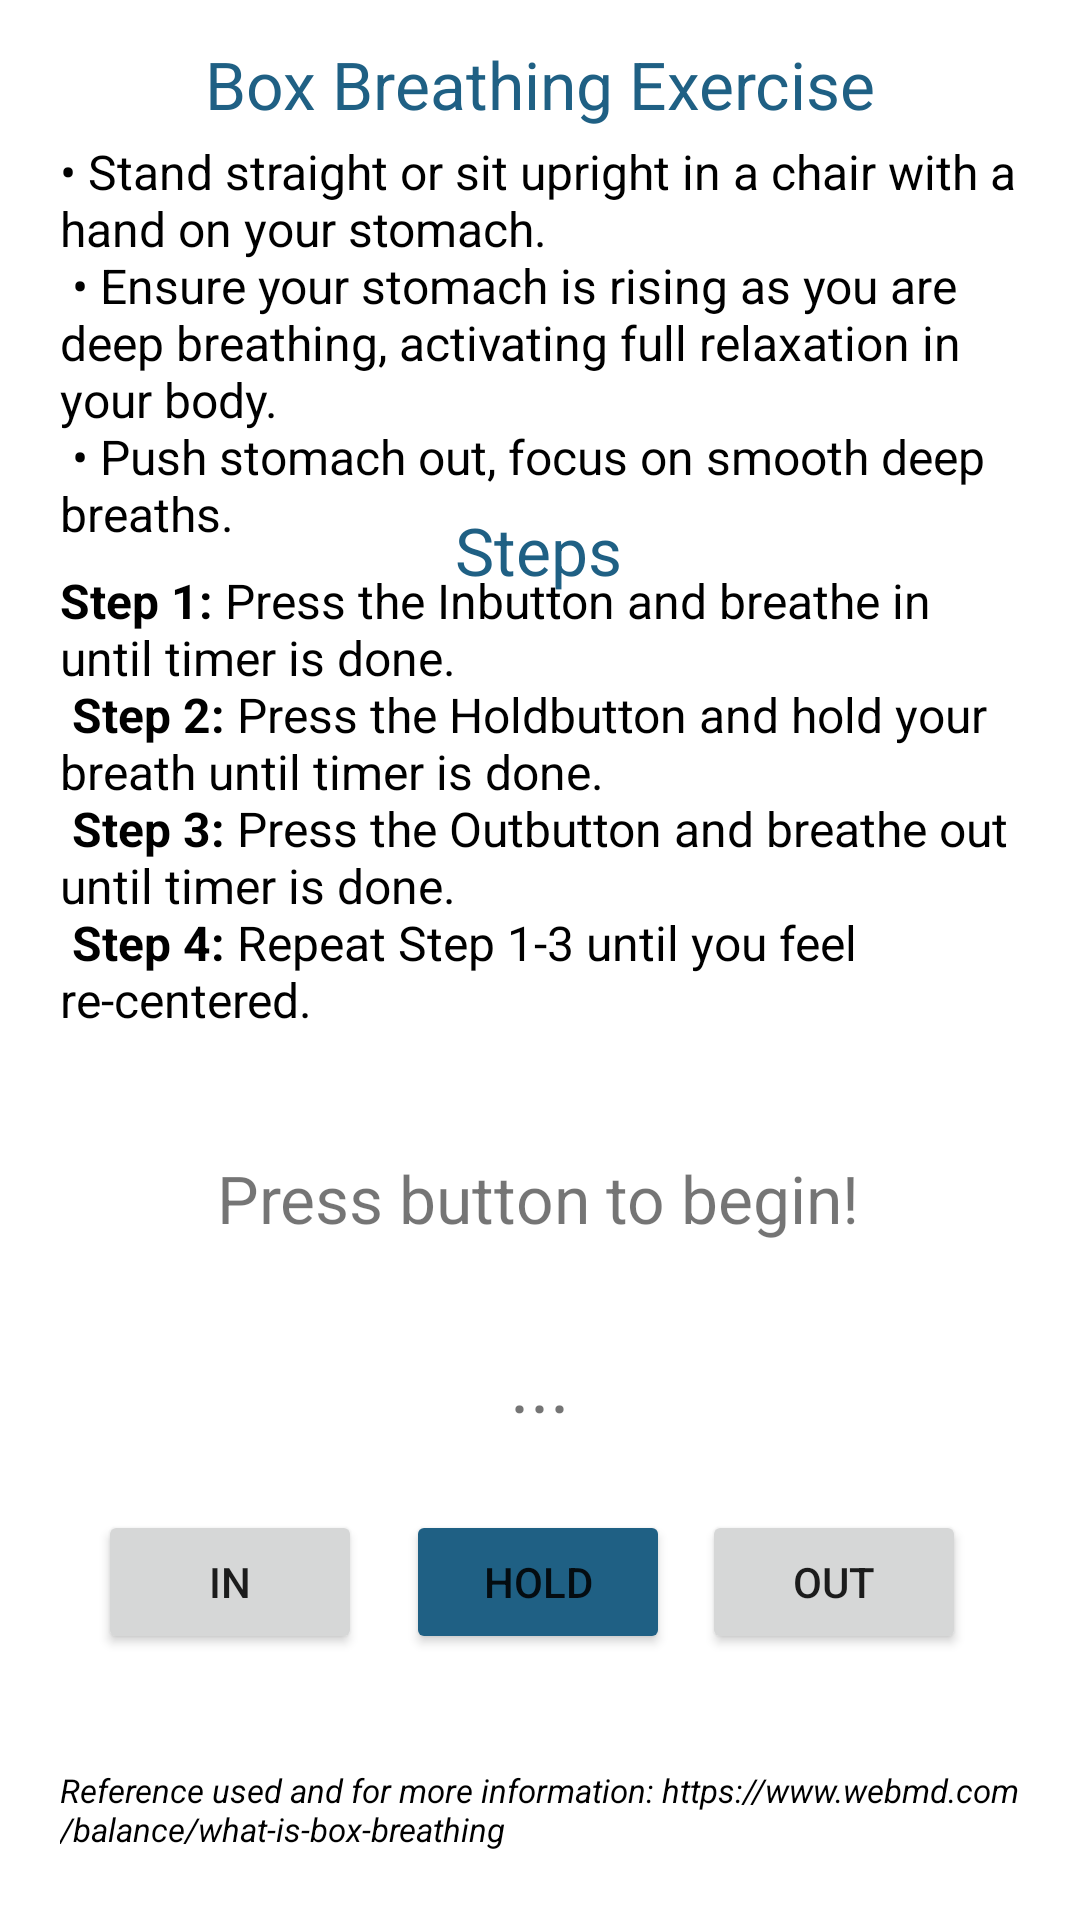

Android layout source for this screen:
<!-- AndroidManifest.xml: application theme Theme.FYP_updated -->
<!-- res/layout/activity_breathing.xml -->
<?xml version="1.0" encoding="utf-8"?>
<androidx.constraintlayout.widget.ConstraintLayout xmlns:android="http://schemas.android.com/apk/res/android"
    xmlns:tools="http://schemas.android.com/tools"
    android:layout_width="match_parent"
    android:layout_height="match_parent"
    xmlns:app="http://schemas.android.com/apk/res-auto"
    tools:context=".ui.relief.">

    <TextView
        android:layout_width="wrap_content"
        android:layout_height="wrap_content"
        android:text="@string/breatheTitle"
        android:textColor="@color/dblue"
        android:textSize="22dp"
        app:layout_constraintBottom_toBottomOf="parent"
        app:layout_constraintEnd_toEndOf="parent"
        app:layout_constraintStart_toStartOf="parent"
        app:layout_constraintTop_toTopOf="parent"
        app:layout_constraintVertical_bias="0.022" />

    <TextView
        android:layout_width="wrap_content"
        android:layout_height="wrap_content"
        android:padding="20dp"
        android:text="@string/breatheTips"
        android:textColor="@color/black"
        android:textSize="16dp"
        app:layout_constraintBottom_toBottomOf="parent"
        app:layout_constraintEnd_toEndOf="parent"
        app:layout_constraintHorizontal_bias="0.0"
        app:layout_constraintStart_toStartOf="parent"
        app:layout_constraintTop_toTopOf="parent"
        app:layout_constraintVertical_bias="0.057" />

    <TextView
        android:layout_width="wrap_content"
        android:layout_height="wrap_content"
        android:text="@string/breatheInstructionsTitle"
        android:textColor="@color/dblue"
        android:textSize="22dp"
        app:layout_constraintBottom_toBottomOf="parent"
        app:layout_constraintEnd_toEndOf="parent"
        app:layout_constraintHorizontal_bias="0.498"
        app:layout_constraintStart_toStartOf="parent"
        app:layout_constraintTop_toTopOf="parent"
        app:layout_constraintVertical_bias="0.276" />

    <TextView
        android:layout_width="wrap_content"
        android:layout_height="wrap_content"
        android:padding="20dp"
        android:text="@string/breatheInstructions"
        android:textColor="@color/black"
        android:textSize="16dp"
        app:layout_constraintBottom_toBottomOf="parent"
        app:layout_constraintEnd_toEndOf="parent"
        app:layout_constraintHorizontal_bias="0.0"
        app:layout_constraintStart_toStartOf="parent"
        app:layout_constraintTop_toTopOf="parent"
        app:layout_constraintVertical_bias="0.38" />

    <TextView
        android:id="@+id/tvTask"
        android:layout_width="wrap_content"
        android:layout_height="wrap_content"
        android:text="Press button to begin!"
        android:textSize="22dp"
        app:layout_constraintBottom_toBottomOf="parent"
        app:layout_constraintEnd_toEndOf="parent"
        app:layout_constraintHorizontal_bias="0.497"
        app:layout_constraintStart_toStartOf="parent"
        app:layout_constraintTop_toTopOf="parent"
        app:layout_constraintVertical_bias="0.63" />

    <TextView
        android:id="@+id/tvCount"
        android:layout_width="wrap_content"
        android:layout_height="wrap_content"
        android:text="..."
        android:textSize="25dp"
        app:layout_constraintBottom_toBottomOf="parent"
        app:layout_constraintEnd_toEndOf="parent"
        app:layout_constraintStart_toStartOf="parent"
        app:layout_constraintTop_toTopOf="parent"
        app:layout_constraintVertical_bias="0.733" />

    <Button
        android:id="@+id/btnBreath1"
        android:layout_width="wrap_content"
        android:layout_height="wrap_content"
        android:text="In"
        app:layout_constraintBottom_toBottomOf="parent"
        app:layout_constraintEnd_toEndOf="parent"
        app:layout_constraintHorizontal_bias="0.12"
        app:layout_constraintStart_toStartOf="parent"
        app:layout_constraintTop_toTopOf="parent"
        app:layout_constraintVertical_bias="0.85" />

    <Button
        android:id="@+id/btnBreath2"
        android:layout_width="wrap_content"
        android:layout_height="wrap_content"
        android:backgroundTint="@color/dblue"
        android:text="Hold"
        app:layout_constraintBottom_toBottomOf="parent"
        app:layout_constraintEnd_toEndOf="parent"
        app:layout_constraintHorizontal_bias="0.498"
        app:layout_constraintStart_toStartOf="parent"
        app:layout_constraintTop_toTopOf="parent"
        app:layout_constraintVertical_bias="0.85" />

    <Button
        android:id="@+id/btnBreath3"
        android:layout_width="wrap_content"
        android:layout_height="wrap_content"
        android:text="Out"
        app:layout_constraintBottom_toBottomOf="parent"
        app:layout_constraintEnd_toEndOf="parent"
        app:layout_constraintHorizontal_bias="0.86"
        app:layout_constraintStart_toStartOf="parent"
        app:layout_constraintTop_toTopOf="parent"
        app:layout_constraintVertical_bias="0.85" />

    <TextView
        android:layout_width="wrap_content"
        android:layout_height="wrap_content"
        android:padding="20dp"
        android:text="@string/breatheRef"
        android:textColor="@color/black"
        android:textSize="11dp"
        app:layout_constraintBottom_toBottomOf="parent"
        app:layout_constraintEnd_toEndOf="parent"
        app:layout_constraintHorizontal_bias="0.0"
        app:layout_constraintStart_toStartOf="parent"
        app:layout_constraintTop_toTopOf="parent"
        app:layout_constraintVertical_bias="0.995" />
</androidx.constraintlayout.widget.ConstraintLayout>
<!-- resources referenced by this layout -->
<resources>
  <color name="black">#FF000000</color>
  <color name="dblue">#1F6084</color>
  <string name="breatheInstructions">
          <b>Step 1:</b> Press the "In" button and breathe in until timer is done.\n
          <b>Step 2:</b> Press the "Hold" button and hold your breath until timer is done.\n
          <b>Step 3:</b> Press the "Out" button and breathe out until timer is done.\n
          <b>Step 4:</b> Repeat Step 1-3 until you feel re-centered.
      </string>
  <string name="breatheInstructionsTitle">Steps</string>
  <string name="breatheRef"><i>Reference used and for more information: https://www.webmd.com/balance/what-is-box-breathing</i></string>
  <string name="breatheTips">
          •	Stand straight or sit upright in a chair with a hand on your stomach.\n
          •	Ensure your stomach is rising as you are deep breathing, activating full relaxation in your body.\n
          •	Push stomach out, focus on smooth deep breaths.
      </string>
  <string name="breatheTitle">Box Breathing Exercise</string>
  <style name="Theme.FYP_updated" parent="Theme.MaterialComponents.DayNight.DarkActionBar">
          
          <item name="colorPrimary">@color/blue</item>
          <item name="colorPrimaryVariant">@color/blue</item>
          <item name="colorOnPrimary">@color/white</item>
          
          <item name="colorSecondary">@color/teal_200</item>
          <item name="colorSecondaryVariant">@color/teal_700</item>
          <item name="colorOnSecondary">@color/black</item>
          
          <item name="android:statusBarColor" tools:targetApi="l">?attr/colorPrimaryVariant</item>
          
      </style>
  <color name="blue">#2286bf</color>
  <color name="white">#FFFFFFFF</color>
  <color name="teal_200">#FF03DAC5</color>
  <color name="teal_700">#FF018786</color>
</resources>
